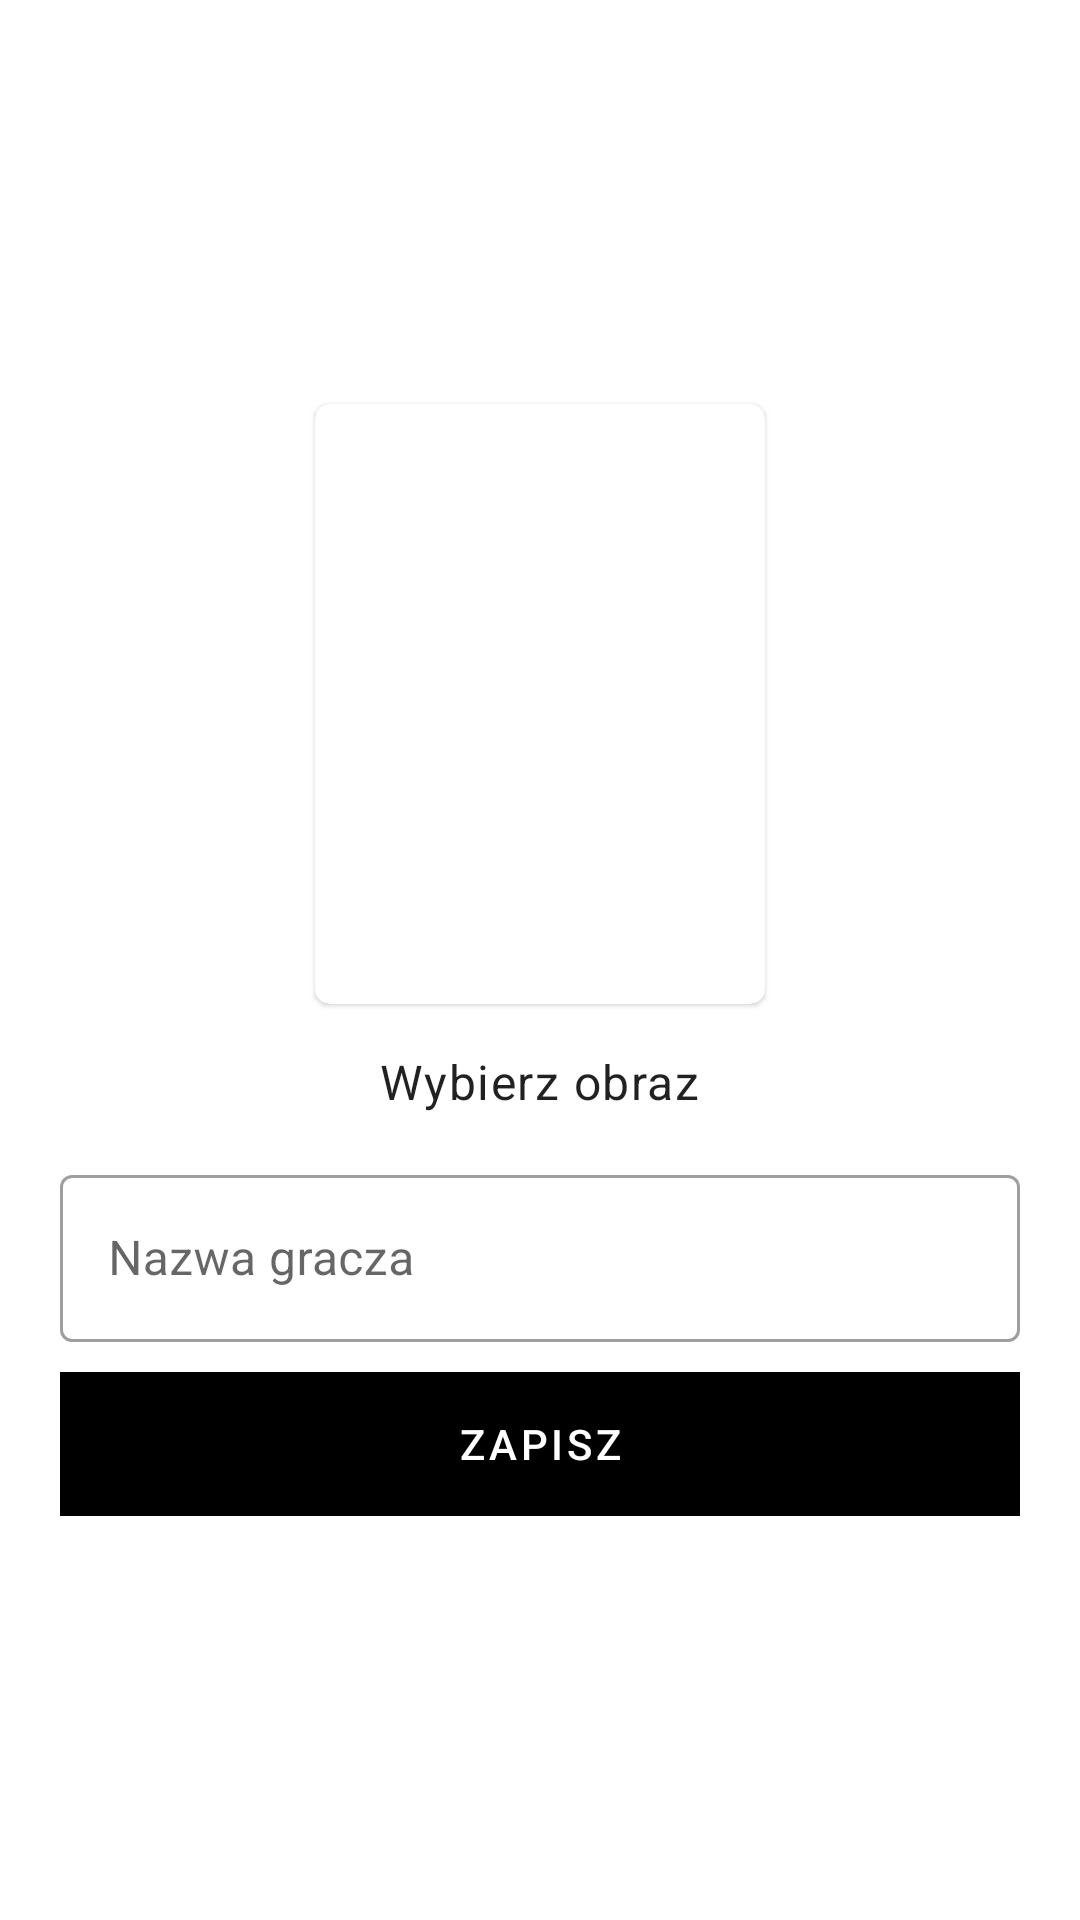

This screen was rendered from an Android layout file. Write that file and the resources it references.
<!-- AndroidManifest.xml: fallback theme Theme.MaterialComponents.DayNight.NoActionBar -->
<!-- res/layout/player_layout_dialog.xml -->
<?xml version="1.0" encoding="utf-8"?>
<LinearLayout xmlns:android="http://schemas.android.com/apk/res/android"
    xmlns:app="http://schemas.android.com/apk/res-auto"
    android:layout_width="match_parent"
    android:layout_height="wrap_content"
    android:background="@color/white"
    android:gravity="center"
    android:orientation="vertical"
    android:padding="15dp">

    <com.google.android.material.card.MaterialCardView
        android:id="@+id/select_image"
        android:layout_width="wrap_content"
        android:layout_height="wrap_content"
        android:layout_margin="5dp"
        android:elevation="5dp"
        app:cardCornerRadius="5dp">

        <LinearLayout
            android:layout_width="wrap_content"
            android:layout_height="wrap_content">

            <FrameLayout
                android:layout_width="150dp"
                android:layout_height="200dp">

                <ImageView
                    android:id="@+id/party_image"
                    android:layout_width="match_parent"
                    android:layout_height="match_parent"
                    android:scaleType="centerCrop"
                    android:src="@drawable/placeholder" />
            </FrameLayout>
        </LinearLayout>

    </com.google.android.material.card.MaterialCardView>

    <TextView
        android:layout_width="wrap_content"
        android:layout_height="wrap_content"
        android:padding="10dp"
        android:text="@string/choose_picture"
        android:textAppearance="@style/TextAppearance.MaterialComponents.Body1" />

    <com.google.android.material.textfield.TextInputLayout
        style="@style/Widget.MaterialComponents.TextInputLayout.OutlinedBox"
        android:layout_width="match_parent"
        android:layout_height="wrap_content"
        android:layout_margin="5dp">

        <com.google.android.material.textfield.TextInputEditText
            android:id="@+id/name"
            android:layout_width="match_parent"
            android:layout_height="wrap_content"
            android:hint="@string/player_name" />
    </com.google.android.material.textfield.TextInputLayout>

    <com.google.android.material.button.MaterialButton
        android:id="@+id/save_player_button"
        style="@style/Widget.MaterialComponents.Button.UnelevatedButton"
        android:layout_width="match_parent"
        android:layout_height="wrap_content"
        android:layout_margin="5dp"
        android:background="@color/colorPrimary"
        android:text="Zapisz"
        android:textColor="@color/colorText"
        app:backgroundTint="@color/colorPrimary" />

</LinearLayout>
<!-- resources referenced by this layout -->
<resources>
  <color name="colorPrimary">#FF000000</color>
  <color name="colorText">#FFFFFFFF</color>
  <color name="white">#FFFFFFFF</color>
  <string name="choose_picture">Wybierz obraz</string>
  <string name="player_name">Nazwa gracza</string>
</resources>
